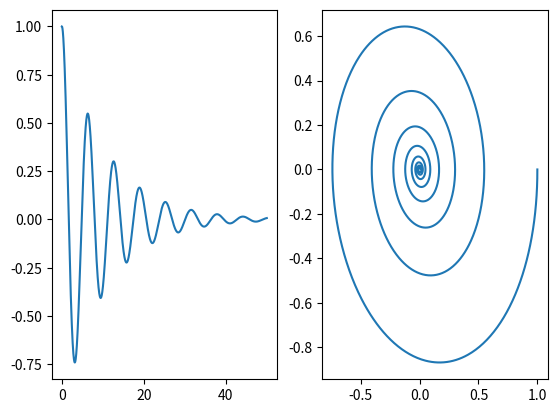

Recreate this plot in Python.

import numpy as np
import matplotlib.pyplot as plt

w = 1
gamma = 0.2

dt = 0.01
tmax = 50
time = np.arange(0, tmax+dt, dt)

x = 1
v = 0

displacement = []
velocity = []

for t in time:
    displacement.append(x)
    velocity.append(v)

    x_new = x + v*dt
    v_new = v - (gamma * v + w*w*x)*dt

    x = x_new
    v = v_new

plt.subplot(1,2,1)
plt.plot(time, displacement)

plt.subplot(1,2,2)
plt.plot(displacement, velocity)

plt.show()
    
